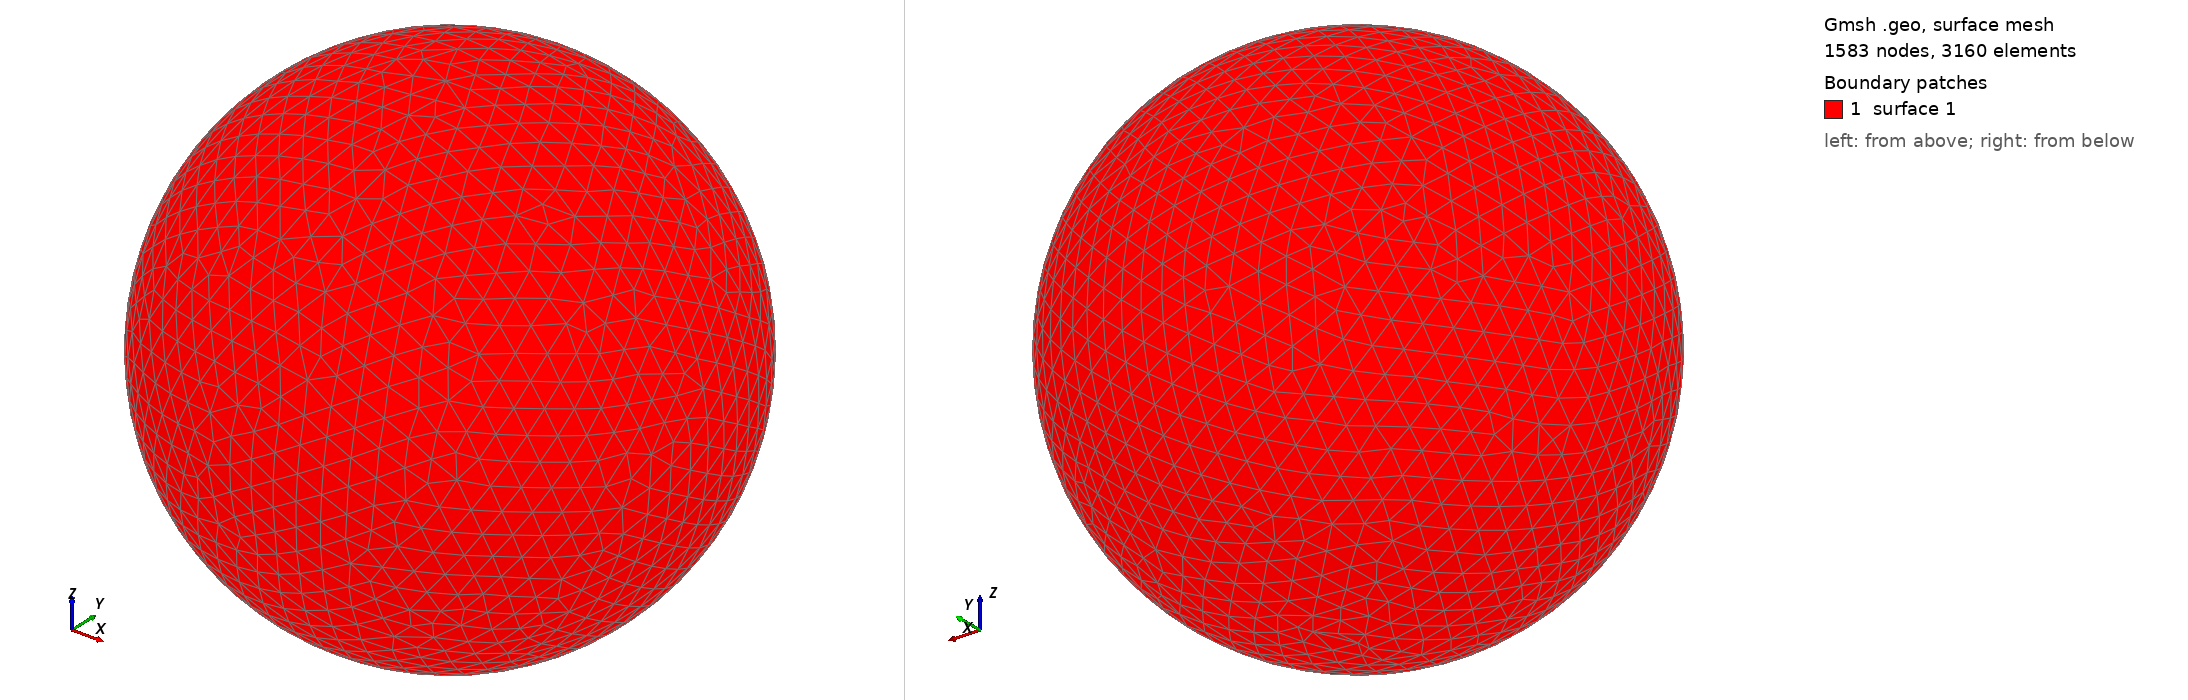

Gmsh geometry script, surface-meshed: 1583 nodes, 3160 surface elements. Boundary patches (legend numbers): 1 surface 1. Left view from above one corner, right view from below the opposite corner. The script declares no physical surfaces, so the legend lists its geometric surfaces. The drawing asked Gmsh for element sizes between 1% and 20% of the model's largest extent; the script's own settings can give other sizes.

=== shot0816.geo (drawn) ===
SetFactory("OpenCASCADE");
Point(1) = {0,0,0,0};
Sphere(1) = {0,0,0,0.00833500};
MeshSize{ PointsOf{ Surface{:}; } } = 0.000833500;
Mesh.ElementOrder=1;
Mesh.Format=39;
